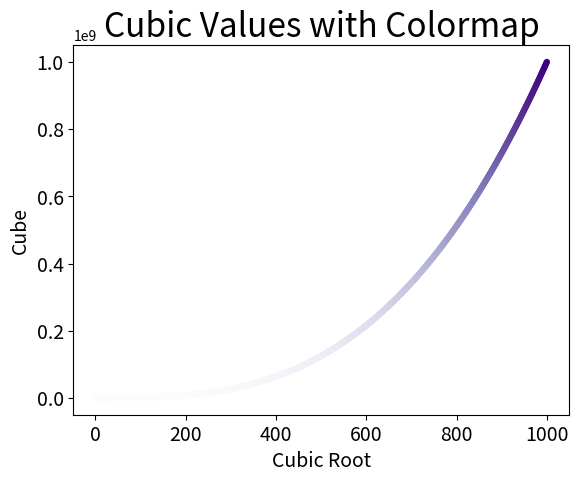

The matplotlib source for this figure:
# Generates a simple scatterplot of cubic numbers using a colormap gradient

import matplotlib.pyplot as plt

x_values = list(range(1, 1001))
y_values = [x**3 for x in x_values]

plt.scatter(x_values, y_values, c=y_values, cmap=plt.cm.Purples,
            edgecolor='none', s=20)

plt.xlabel("Cubic Root", fontsize=14)
plt.ylabel("Cube", fontsize=14)
plt.title("Cubic Values with Colormap", fontsize=24)
plt.tick_params(axis='both', labelsize=14)

plt.show()
